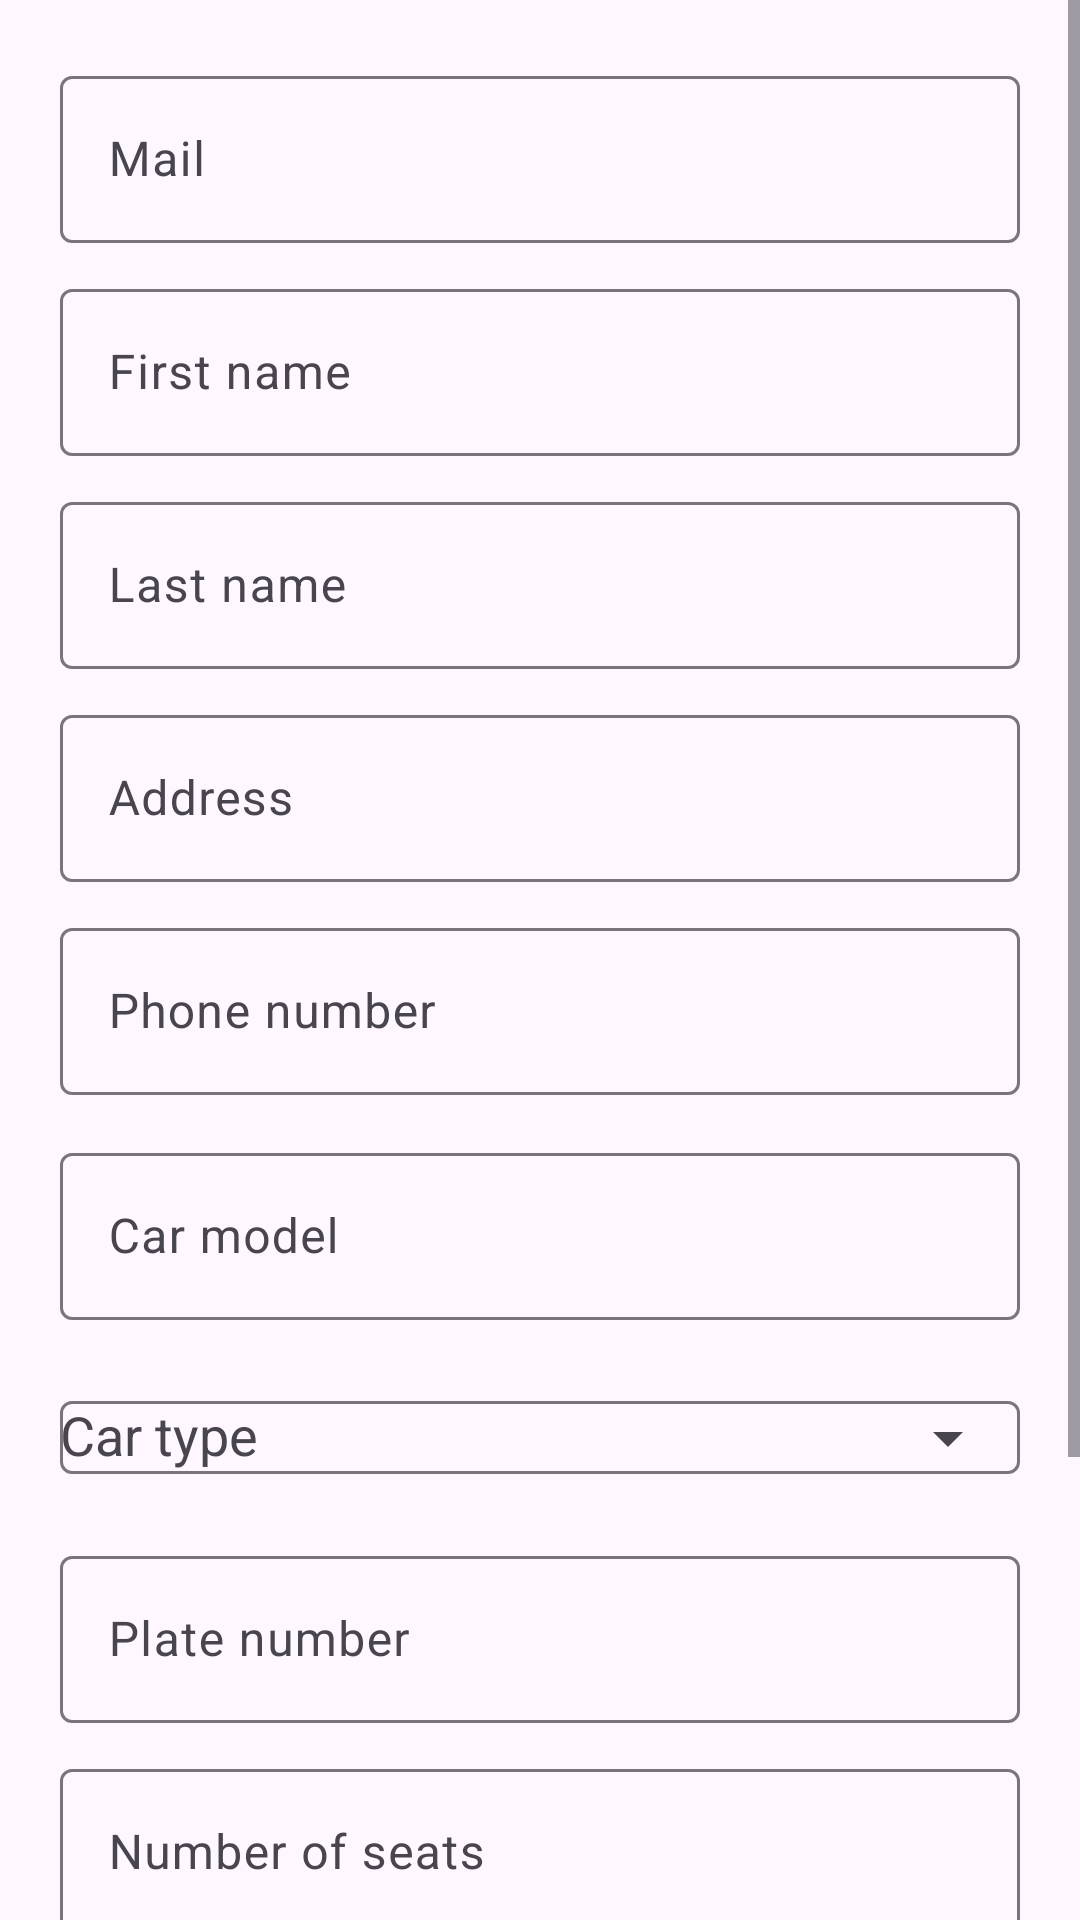

Here is an Android app screen rendered from its layout file. Give the layout XML and the strings, colors and styles it references.
<!-- AndroidManifest.xml: application theme Theme.Mobileapplicationsproject2025 -->
<!-- res/layout/fragment_driver_creation.xml -->
<?xml version="1.0" encoding="utf-8"?>
<tools:ScrollView xmlns:android="http://schemas.android.com/apk/res/android"
    xmlns:app="http://schemas.android.com/apk/res-auto"
    android:layout_width="match_parent"
    android:layout_height="match_parent"
    xmlns:tools="http://schemas.android.com/tools"
    android:fillViewport="true"
    tools:context=".DriverCreationFragment">

<LinearLayout
    android:layout_width="match_parent"
    android:layout_height="wrap_content"
    android:orientation="vertical"
    android:padding="20dp">

    <com.google.android.material.textfield.TextInputLayout
        android:id="@+id/tilMail"
        android:layout_width="match_parent"
        android:layout_height="wrap_content"
        android:hint="Mail">

        <com.google.android.material.textfield.TextInputEditText
            android:id="@+id/etMail"
            android:layout_width="match_parent"
            android:layout_height="wrap_content"
            android:inputType="textEmailAddress" />
    </com.google.android.material.textfield.TextInputLayout>

    <com.google.android.material.textfield.TextInputLayout
        android:layout_width="match_parent"
        android:layout_height="wrap_content"
        android:layout_marginTop="10dp"
        android:hint="First name">

        <com.google.android.material.textfield.TextInputEditText
            android:id="@+id/etFirstName"
            android:layout_width="match_parent"
            android:layout_height="wrap_content"
            android:inputType="textPersonName" />
    </com.google.android.material.textfield.TextInputLayout>

    <com.google.android.material.textfield.TextInputLayout
        android:layout_width="match_parent"
        android:layout_height="wrap_content"
        android:layout_marginTop="10dp"
        android:hint="Last name">

        <com.google.android.material.textfield.TextInputEditText
            android:id="@+id/etLastName"
            android:layout_width="match_parent"
            android:layout_height="wrap_content"
            android:inputType="textPersonName" />
    </com.google.android.material.textfield.TextInputLayout>

    <com.google.android.material.textfield.TextInputLayout
        android:layout_width="match_parent"
        android:layout_height="wrap_content"
        android:layout_marginTop="10dp"
        android:hint="Address">

        <com.google.android.material.textfield.TextInputEditText
            android:id="@+id/etAddress"
            android:layout_width="match_parent"
            android:layout_height="wrap_content"
            android:inputType="textPostalAddress" />
    </com.google.android.material.textfield.TextInputLayout>

    <com.google.android.material.textfield.TextInputLayout
        android:layout_width="match_parent"
        android:layout_height="wrap_content"
        android:layout_marginTop="10dp"
        android:hint="Phone number">

        <com.google.android.material.textfield.TextInputEditText
            android:id="@+id/etPhone"
            android:layout_width="match_parent"
            android:layout_height="wrap_content"
            android:inputType="phone" />
    </com.google.android.material.textfield.TextInputLayout>

    <com.google.android.material.textfield.TextInputLayout
        android:layout_width="match_parent"
        android:layout_height="wrap_content"
        android:layout_marginTop="14dp"
        android:hint="Car model">

        <com.google.android.material.textfield.TextInputEditText
            android:id="@+id/etCarModel"
            android:layout_width="match_parent"
            android:layout_height="wrap_content"
            android:inputType="text" />
    </com.google.android.material.textfield.TextInputLayout>

    <com.google.android.material.textfield.TextInputLayout
        android:id="@+id/tilCarType"
        android:layout_width="match_parent"
        android:layout_height="wrap_content"
        android:layout_marginTop="10dp"
        android:hint="Car type"
        app:endIconMode="dropdown_menu">

        <AutoCompleteTextView
            android:id="@+id/actCarType"
            android:layout_width="match_parent"
            android:layout_height="wrap_content"
            android:inputType="none" />
    </com.google.android.material.textfield.TextInputLayout>

    <com.google.android.material.textfield.TextInputLayout
        android:layout_width="match_parent"
        android:layout_height="wrap_content"
        android:layout_marginTop="10dp"
        android:hint="Plate number">

        <com.google.android.material.textfield.TextInputEditText
            android:id="@+id/etPlateNumber"
            android:layout_width="match_parent"
            android:layout_height="wrap_content"
            android:inputType="text" />
    </com.google.android.material.textfield.TextInputLayout>

    <com.google.android.material.textfield.TextInputLayout
        android:layout_width="match_parent"
        android:layout_height="wrap_content"
        android:layout_marginTop="10dp"
        android:hint="Number of seats">

        <com.google.android.material.textfield.TextInputEditText
            android:id="@+id/etSeats"
            android:layout_width="match_parent"
            android:layout_height="wrap_content"
            android:inputType="number" />
    </com.google.android.material.textfield.TextInputLayout>

    <CheckBox
        android:id="@+id/cbBabyFriendly"
        android:layout_width="match_parent"
        android:layout_height="wrap_content"
        android:layout_marginTop="12dp"
        android:text="Baby friendly" />

    <CheckBox
        android:id="@+id/cbAnimalFriendly"
        android:layout_width="match_parent"
        android:layout_height="wrap_content"
        android:layout_marginTop="6dp"
        android:text="Animal friendly" />

    <com.google.android.material.button.MaterialButton
        android:id="@+id/btnCreate"
        android:layout_width="match_parent"
        android:layout_height="wrap_content"
        android:layout_marginTop="16dp"
        android:textColor="#FFFFFF"
        android:backgroundTint="@color/orange_action"
        android:text="Create" />

</LinearLayout>
</tools:ScrollView>
<!-- resources referenced by this layout -->
<resources>
  <color name="orange_action">#F7990C</color>
  <style name="Theme.Mobileapplicationsproject2025" parent="Base.Theme.Mobileapplicationsproject2025" />
  <style name="Base.Theme.Mobileapplicationsproject2025" parent="Theme.Material3.DayNight.NoActionBar">
          
          
      </style>
</resources>
